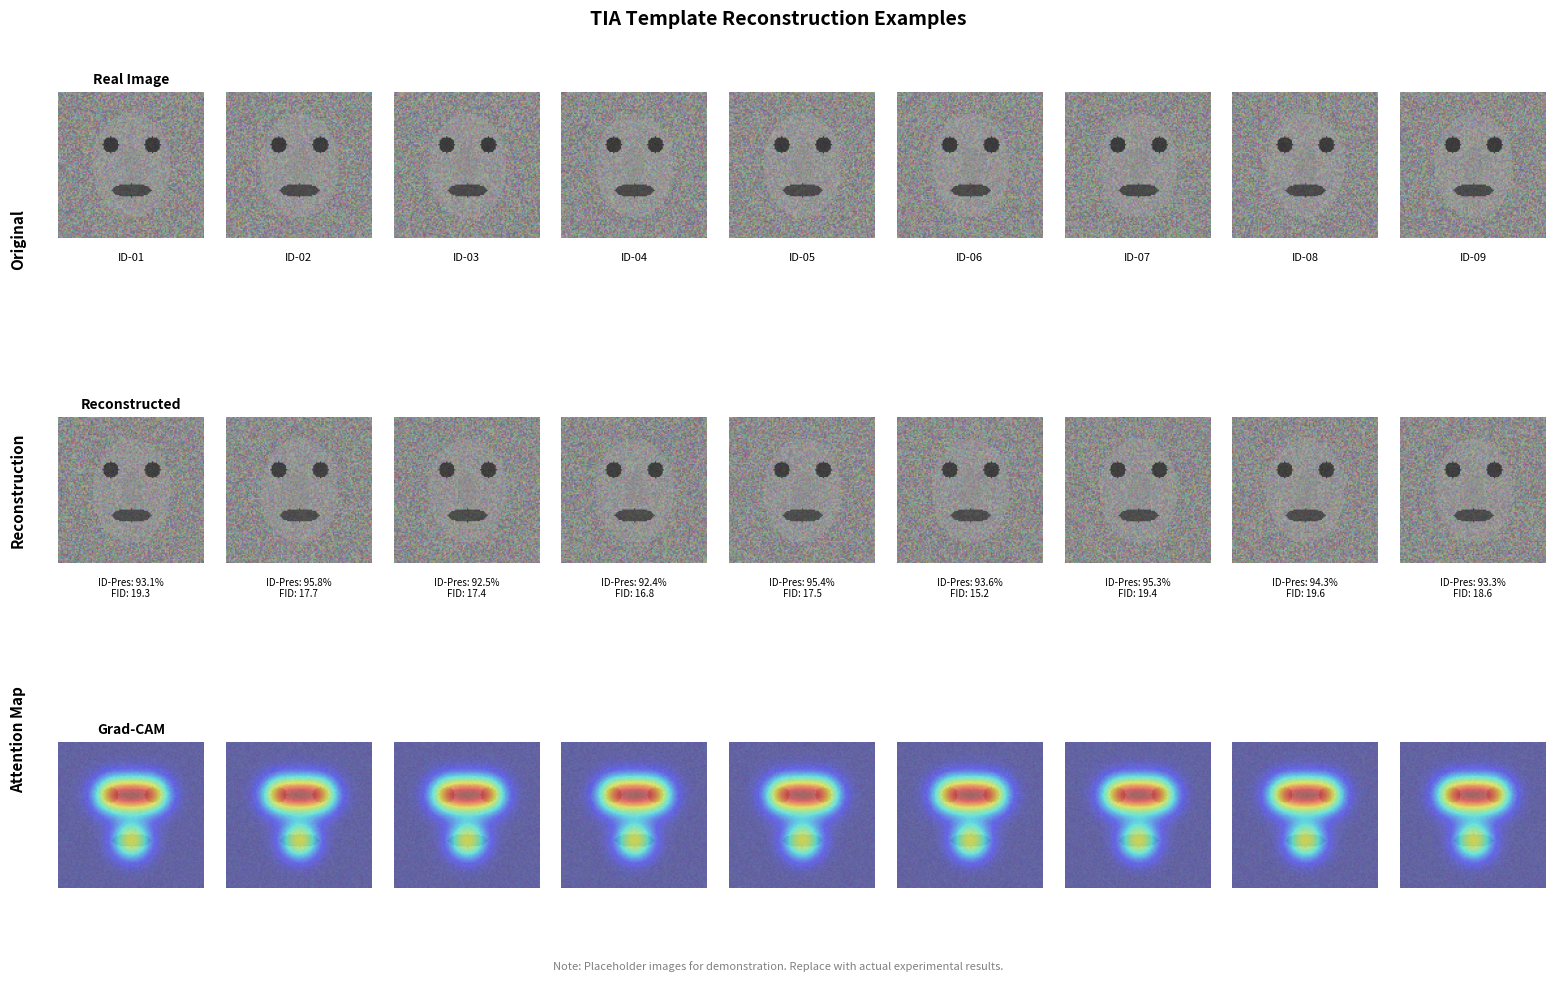

This chart was generated by the following Python code:
#!/usr/bin/env python3
"""
生成TIA模板重建示例图 - 展示从ArcFace特征模板重建的人脸图像
使用随机生成的占位图像模拟实验结果
"""

import numpy as np
import matplotlib.pyplot as plt
import matplotlib.patches as mpatches

# 使用默认字体配置
plt.rcParams['font.size'] = 9
plt.rcParams['axes.unicode_minus'] = False

# 设置随机种子
np.random.seed(42)

def generate_placeholder_face(seed=None):
    """生成占位人脸图像"""
    if seed is not None:
        np.random.seed(seed)

    # 创建112x112的图像
    img = np.random.rand(112, 112, 3) * 0.3 + 0.4

    # 添加椭圆形人脸轮廓
    y, x = np.ogrid[:112, :112]
    mask = ((x - 56)**2 / 30**2 + (y - 56)**2 / 40**2) <= 1
    img[mask] = img[mask] * 0.7 + 0.2

    # 添加眼睛区域（暗色）
    for eye_x in [40, 72]:
        eye_mask = ((x - eye_x)**2 + (y - 40)**2) <= 36
        img[eye_mask] = img[eye_mask] * 0.4

    # 添加鼻子区域
    nose_mask = ((x - 56)**2 / 8**2 + (y - 56)**2 / 15**2) <= 1
    img[nose_mask] = img[nose_mask] * 0.8 + 0.1

    # 添加嘴巴区域
    mouth_mask = ((x - 56)**2 / 15**2 + (y - 75)**2 / 5**2) <= 1
    img[mouth_mask] = img[mouth_mask] * 0.5

    return np.clip(img, 0, 1)

def generate_heatmap(seed=None):
    """生成Grad-CAM热力图"""
    if seed is not None:
        np.random.seed(seed)

    # 创建热力图
    y, x = np.ogrid[:112, :112]

    # 中心点（面部关键区域）
    centers = [(56, 40), (40, 40), (72, 40), (56, 75)]
    heatmap = np.zeros((112, 112))

    for cx, cy in centers:
        dist = np.sqrt((x - cx)**2 + (y - cy)**2)
        heatmap += np.exp(-dist**2 / 200)

    # 归一化
    heatmap = (heatmap - heatmap.min()) / (heatmap.max() - heatmap.min())

    return heatmap

# ==================== 创建图像 ====================

fig = plt.figure(figsize=(16, 10))

# 设置标题
fig.suptitle('TIA Template Reconstruction Examples', fontsize=14, fontweight='bold', y=0.98)

# 创建3行9列的网格 (3个示例 x 3种显示)
num_examples = 9
num_cols = 9

for i in range(num_examples):
    # 真实图像（模拟）
    ax1 = plt.subplot(3, num_cols, i + 1)
    real_img = generate_placeholder_face(seed=i*3)
    ax1.imshow(real_img)
    ax1.axis('off')
    if i == 0:
        ax1.set_title('Real Image', fontsize=10, fontweight='bold')
    ax1.text(0.5, -0.1, f'ID-{i+1:02d}', transform=ax1.transAxes,
             ha='center', va='top', fontsize=8)

    # 重建图像（模拟）
    ax2 = plt.subplot(3, num_cols, i + 1 + num_cols)
    recon_img = generate_placeholder_face(seed=i*3+1)
    # 添加轻微差异模拟重建
    recon_img = recon_img * 0.95 + np.random.rand(112, 112, 3) * 0.05
    recon_img = np.clip(recon_img, 0, 1)
    ax2.imshow(recon_img)
    ax2.axis('off')
    if i == 0:
        ax2.set_title('Reconstructed', fontsize=10, fontweight='bold')

    # 添加指标文本
    id_pres = 92 + np.random.rand() * 6
    fid = 15 + np.random.rand() * 5
    ax2.text(0.5, -0.1, f'ID-Pres: {id_pres:.1f}%', transform=ax2.transAxes,
             ha='center', va='top', fontsize=7)
    ax2.text(0.5, -0.18, f'FID: {fid:.1f}', transform=ax2.transAxes,
             ha='center', va='top', fontsize=7)

    # Grad-CAM热力图
    ax3 = plt.subplot(3, num_cols, i + 1 + 2*num_cols)
    heatmap = generate_heatmap(seed=i*3+2)
    ax3.imshow(recon_img, alpha=0.5)
    ax3.imshow(heatmap, cmap='jet', alpha=0.5)
    ax3.axis('off')
    if i == 0:
        ax3.set_title('Grad-CAM', fontsize=10, fontweight='bold')

# 添加行标签
fig.text(0.02, 0.75, 'Original', rotation=90, va='center', fontsize=11, fontweight='bold')
fig.text(0.02, 0.50, 'Reconstruction', rotation=90, va='center', fontsize=11, fontweight='bold')
fig.text(0.02, 0.25, 'Attention Map', rotation=90, va='center', fontsize=11, fontweight='bold')

# 添加说明文本
fig.text(0.5, 0.02, 'Note: Placeholder images for demonstration. Replace with actual experimental results.',
         ha='center', fontsize=8, style='italic', color='gray')

plt.subplots_adjust(left=0.05, right=0.98, top=0.95, bottom=0.05, hspace=0.3, wspace=0.15)

# 保存图像
output_path = 'tia_reconstruction_examples.pdf'
plt.savefig(output_path, dpi=300, bbox_inches='tight')
print(f"Saved PDF: {output_path}")

output_path_eps = output_path.replace('.pdf', '.eps')
plt.savefig(output_path_eps, format='eps', bbox_inches='tight')
print(f"Saved EPS: {output_path_eps}")

plt.show()
